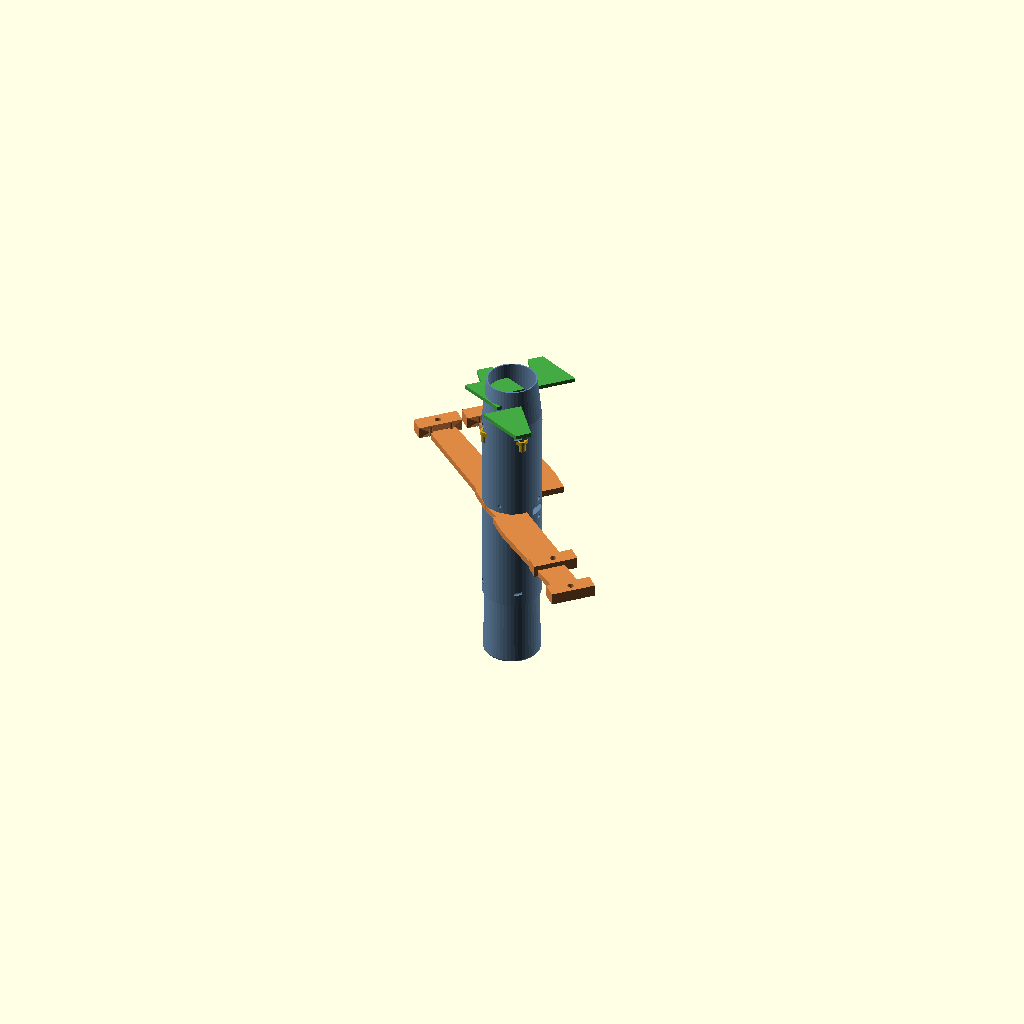
Cell 1: the model at its default parameters.
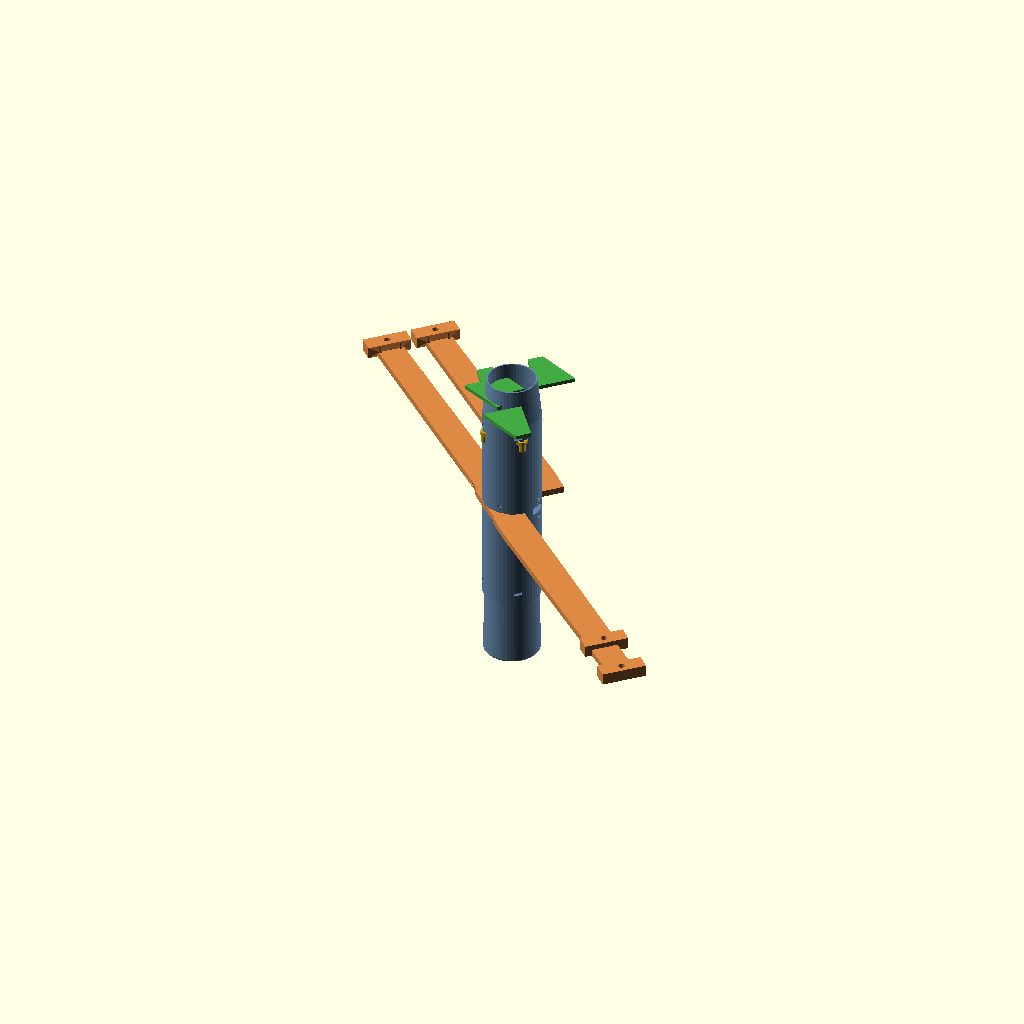
Cell 2 — wheelbase set to 440, the other parameters unchanged.
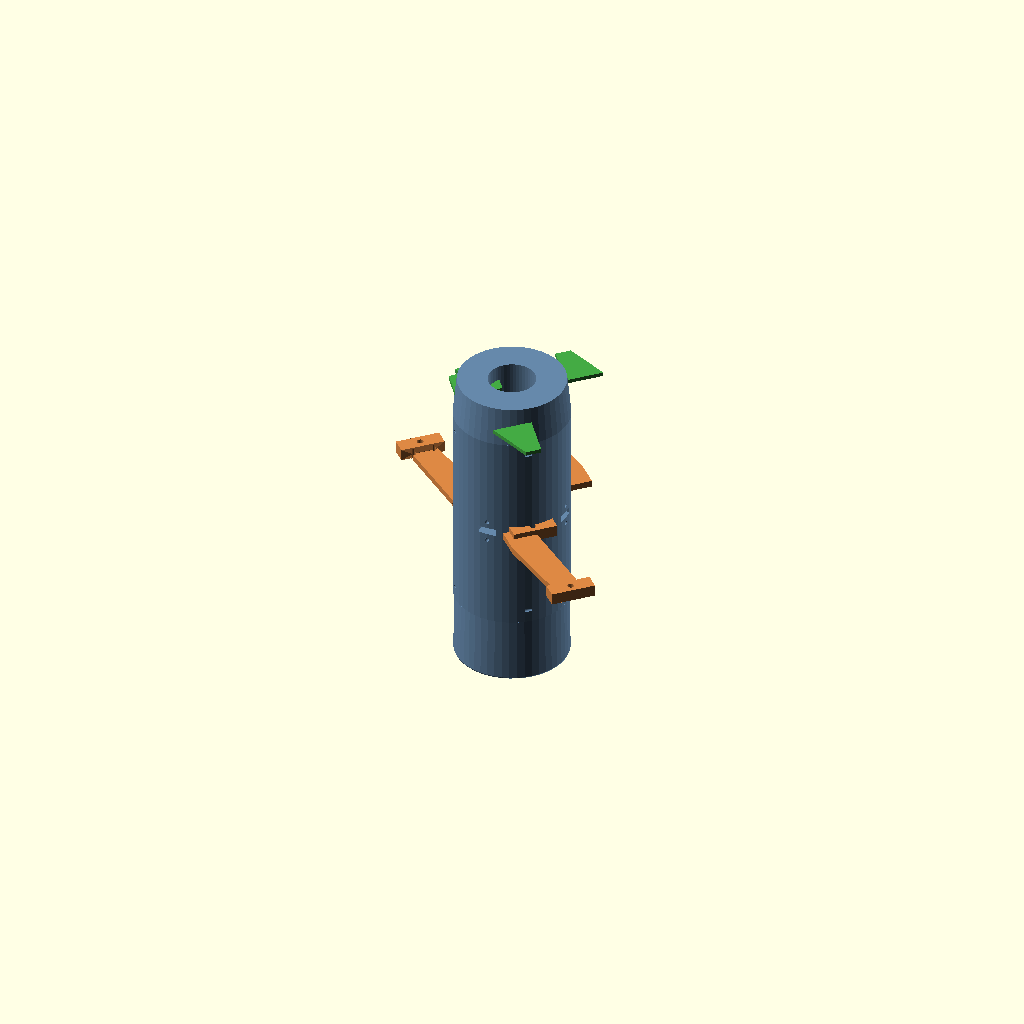
Cell 3: body_diam = 88 (everything else at default).
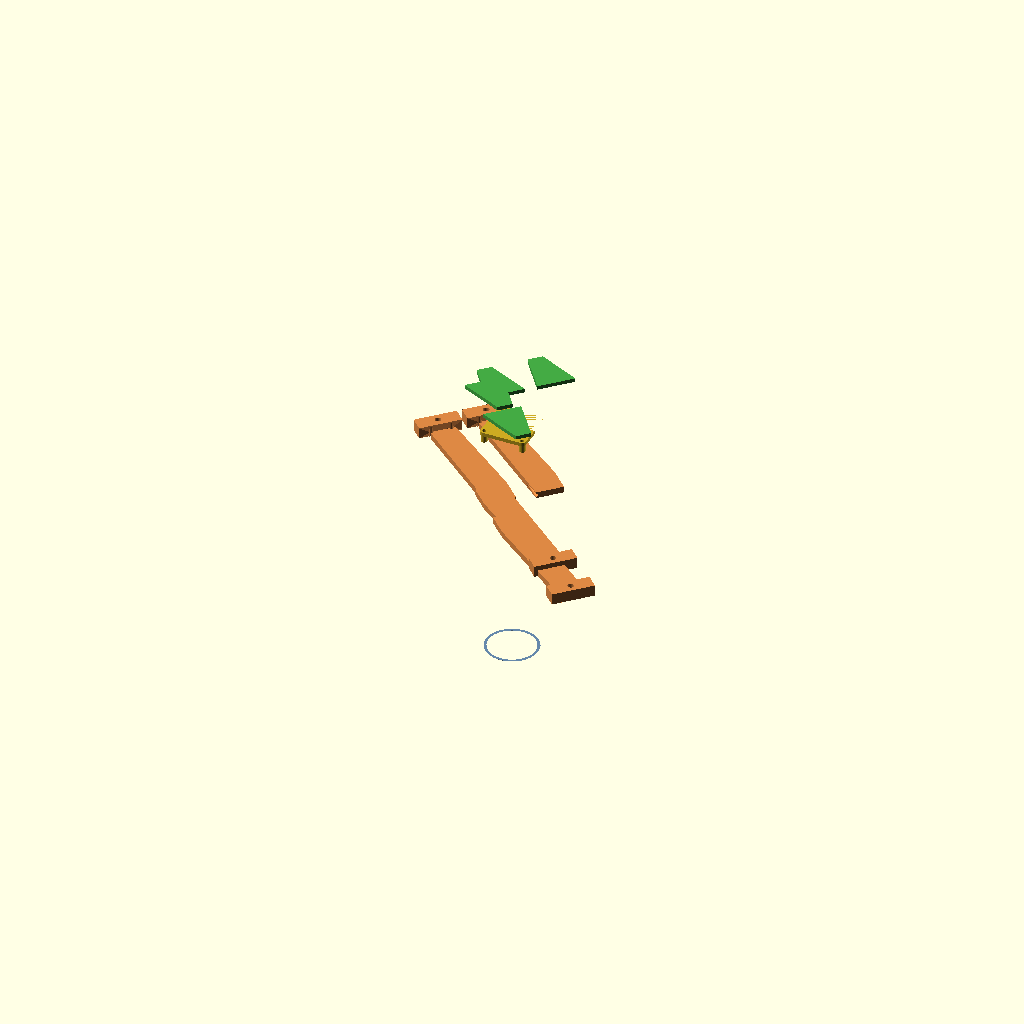
Cell 4 — battery_id set to 72, the other parameters unchanged.
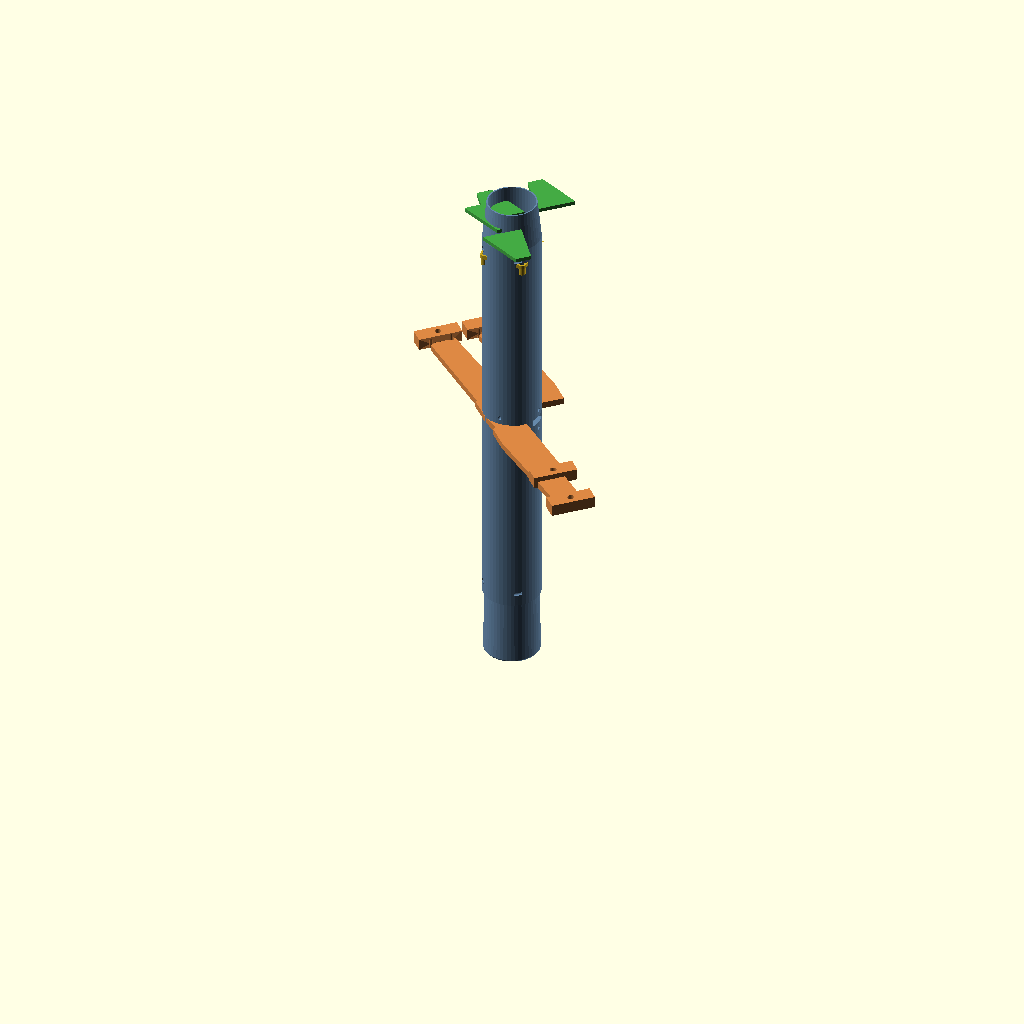
Cell 5: the same model with body_len = 320.
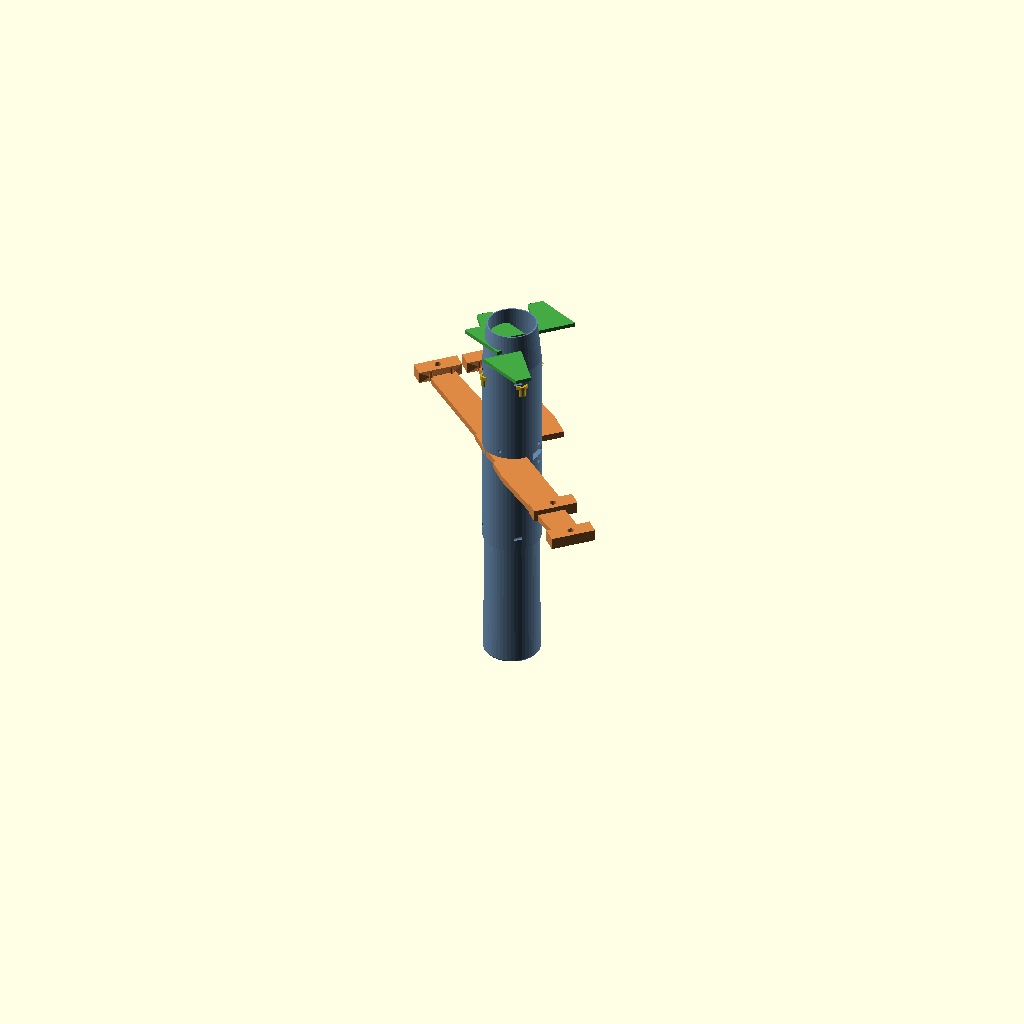
Cell 6: nose_len = 100 (everything else at default).
All cells are drawn from one camera (rotation 55°, 0°, 25°, orthographic, colour scheme Cornfield), so only the parameter changes between them.
Source of the model, interceptor-drone/interceptor_v2.scad:
// ============================================================
// INTERCEPTOR DRONE FRAME - v2
// Bullet-style fuselage, X-config arms, tailsitter layout
// 5" props, 2207 motors, tube battery
// ============================================================

// --- USER PARAMETERS ---
wheelbase      = 220;      // mm diagonal motor-to-motor
body_diam      = 44;       // mm max fuselage diameter
battery_id     = 36;       // mm inner bore for battery
body_len       = 160;      // mm fuselage length (main body)
nose_len       = 50;       // mm nose cone length
tail_len       = 30;       // mm tail section length
arm_width      = 14;       // mm arm width (flat section)
arm_thick      = 5;        // mm arm thickness
motor_screw    = 16;       // mm motor mount screw pattern
motor_od       = 28;       // mm typical 2207 motor outer diameter
stack_w        = 30;       // mm 30x30 stack

$fn            = 48;

// --- DERIVED ---
arm_span    = wheelbase / 2;                       // center to motor
body_radius  = body_diam / 2;
nose_radius  = body_radius - 2;
total_len    = body_len + nose_len + tail_len;

echo(str("Wheelbase: ", wheelbase, " mm"));
echo(str("Arm length: ", arm_span - body_radius, " mm"));
echo(str("Total length: ", total_len, " mm"));

// ============================================================
// MODULE: Fuselage Body (missile/bullet shape)
// ============================================================
module fuselage() {
    difference() {
        union() {
            // Nose cone (ogive profile)
            rotate_extrude(angle = 360)
                translate([0, 0])
                    hull() {
                        translate([nose_radius - 0.5, nose_len])
                            circle(d = 2);
                        translate([body_radius - 2, 0])
                            circle(d = 3);
                    }
            
            // Main cylindrical body
            translate([0, 0, nose_len])
                cylinder(d = body_diam, h = body_len);
            
            // Tail taper
            translate([0, 0, nose_len + body_len])
                cylinder(d1 = body_diam, d2 = body_diam - 6, h = tail_len);
        }
        
        // Battery bore (through the whole body)
        translate([0, 0, -1])
            cylinder(d = battery_id, h = total_len + 2);
        
        // Arm cross-slots (X configuration, centered in body)
        slot_z = nose_len + body_len / 2;
        for (rot = [0, 90])
            rotate([0, 0, rot])
                translate([-(body_diam+4)/2, -(arm_width+1)/2, slot_z - arm_thick/2 - 0.25])
                    cube([body_diam+4, arm_width+1, arm_thick + 0.5]);
        
        // Arm clamp bolt holes (cross-body)
        for (z = [slot_z - 8, slot_z + 8])
            for (rot = [0, 90])
                rotate([0, 0, rot])
                    translate([0, 0, z])
                        rotate([90, 0, 0])
                            cylinder(d = 3.2, h = body_diam + 10, center = true);
        
        // Cooling vents (between arms)
        for (rot = [45, 135, 225, 315])
            rotate([0, 0, rot])
                for (z = [nose_len + 10, nose_len + body_len - 10])
                    translate([body_radius - 1, 0, z])
                        rotate([90, 0, 0])
                            cylinder(d = 3, h = 6);
        
        // Camera hole (front side)
        translate([0, body_radius - 3, nose_len + 5])
            rotate([90, 0, 0])
                cylinder(d = 10, h = 8, center = true);
        
        // Camera mounting holes (M2)
        for (x = [-1, 1])
            translate([x * 6, body_radius - 3, nose_len + 5])
                rotate([90, 0, 0])
                    cylinder(d = 2.2, h = 8, center = true);
        
        // Electronics access hole (top of body)
        translate([0, 0, nose_len + body_len / 2])
            cylinder(d = 12, h = body_len / 2 + 2);
    }
}

// ============================================================
// MODULE: Arms (4 individual arms with motor mounts)
// Print 4 copies. Arm is a wing-like tapered shape.
// ============================================================
module arm() {
    arm_len = arm_span - body_radius;
    clamp_len = 20;
    
    difference() {
        union() {
            // Arm body - tapered like a wing
            linear_extrude(height = arm_thick)
                hull() {
                    // Clamp section (wider where it meets body)
                    translate([0, 0])
                        square([arm_width + 8, clamp_len]);
                    // Motor mount section (wider at tip)
                    translate([-(arm_width + 6)/2, clamp_len + arm_len])
                        square([arm_width + 6, 0.1]);
                }
            
            // Motor mount pad (thicker at end)
            translate([0, clamp_len + arm_len - 6, 0])
                hull() {
                    translate([-(motor_od + 6)/2, 0, 0])
                        cube([motor_od + 6, 12, arm_thick + 4]);
                    translate([-(arm_width + 4)/2, -2, arm_thick])
                        cube([arm_width + 4, 4, 0.1]);
                }
        }
        
        // Clamp bolt holes
        for (z = [clamp_len/2 - 4, clamp_len/2 + 4])
            translate([0, z, arm_thick/2])
                rotate([90, 0, 0])
                    cylinder(d = 3.2, h = arm_width + 20, center = true);
        
        // Motor mount screw holes (16mm and 19mm patterns)
        translate([0, clamp_len + arm_len, -1]) {
            for (a = [motor_screw])
                for (x = [-1, 1], y = [-1, 1])
                    translate([x * a/2, y * a/2])
                        cylinder(d = 3.2, h = arm_thick + 6);
            // Center hole
            cylinder(d = 5, h = arm_thick + 6);
        }
        
        // Weight reduction
        translate([0, clamp_len + 10, arm_thick/2 - 1])
            hull() {
                circle(d = 4);
                translate([0, arm_len - 14, 0])
                    circle(d = 4);
            }
    }
}

// ============================================================
// MODULE: Tail Fins / Landing Gear (4 fins)
// ============================================================
module tail_fin() {
    fin_height = tail_len + 5;
    fin_chord  = 30;    // mm root chord
    fin_tip    = 12;    // mm tip chord
    fin_thick  = 3;     // mm
    
    // Triangular fin profile
    difference() {
        hull() {
            // Root (attached to body)
            translate([0, 0, 0])
                linear_extrude(height = fin_thick)
                    square([fin_chord, 0.1]);
            // Tip (outer)
            translate([5, fin_height, 0])
                linear_extrude(height = fin_thick)
                    square([fin_tip, 0.1]);
        }
        
        // Mounting hole for body
        translate([0, fin_height - 5, fin_thick/2])
            rotate([90, 0, 0])
                cylinder(d = 3.2, h = 8, center = true);
    }
}

// ============================================================
// MODULE: Stack Mount Plate (30x30 on top of body)
// ============================================================
module stack_plate() {
    difference() {
        union() {
            // Mounting plate with curvature for body
            translate([0, 0, 0])
                linear_extrude(height = 3)
                    hull() {
                        for (x = [-1, 1], y = [-1, 1])
                            translate([x * 15.5, y * 15.5])
                                circle(d = 6);
                    }
            // Standoff posts
            for (x = [-1, 1], y = [-1, 1])
                translate([x * 15.5, y * 15.5, -6])
                    cylinder(d = 5, h = 6);
        }
        
        // 30x30 mounting holes
        for (x = [-1, 1], y = [-1, 1])
            translate([x * 15.5, y * 15.5, -7])
                cylinder(d = 3.2, h = 12);
        
        // Concave bottom to fit body curvature
        translate([0, 0, -7])
            cube([body_diam, body_diam, 10]);
    }
}

// ============================================================
// MODULE: Boresight / Camera Mount
// ============================================================
module camera_mount() {
    difference() {
        union() {
            // Camera bracket
            cube([16, 10, 8]);
        }
        // Camera lens hole
        translate([8, -1, 4])
            rotate([90, 0, 0])
                cylinder(d = 8, h = 12);
        // Mounting holes
        for (x = [-1, 1])
            translate([x * 6 + 8, -1, 4])
                rotate([90, 0, 0])
                    cylinder(d = 2.2, h = 12);
    }
}

// ============================================================
// ASSEMBLY PREVIEW
// ============================================================
module assembly() {
    color("#6688aa") fuselage();
    color("#dd8844") 
        for (i = [0:3])
            rotate([0, 0, i * 90 + 45])
                translate([body_radius - 3, 0, nose_len + body_len/2 - arm_thick/2 - 0.25])
                    rotate([0, 0, -45 + i * 90 + 45])
                        arm();
    color("#44aa44")
        for (i = [0:3])
            rotate([0, 0, i * 90 + 45])
                translate([body_radius - 2, 0, nose_len + body_len + tail_len - tail_len/2])
                    rotate([0, 0, -45 + i * 90 + 45])
                        tail_fin();
    color("#ccaa22") translate([0, 0, nose_len + body_len - 15]) stack_plate();
}

// ============================================================
// RENDER SELECTION
// ============================================================
which_part = "assembly"; // "fuselage" "arm" "tail_fin" "stack_plate" "camera_mount" "assembly"

if (which_part == "fuselage")    fuselage();
if (which_part == "arm")         arm();
if (which_part == "tail_fin")    tail_fin();
if (which_part == "stack_plate") stack_plate();
if (which_part == "camera_mount") camera_mount();
if (which_part == "assembly")    assembly();
Customizer parameters (derived from the source; name, type, default, range or options):
wheelbase: number, default 220
body_diam: number, default 44
battery_id: number, default 36
body_len: number, default 160
nose_len: number, default 50
tail_len: number, default 30
arm_width: number, default 14
arm_thick: number, default 5
motor_screw: number, default 16
motor_od: number, default 28
stack_w: number, default 30
